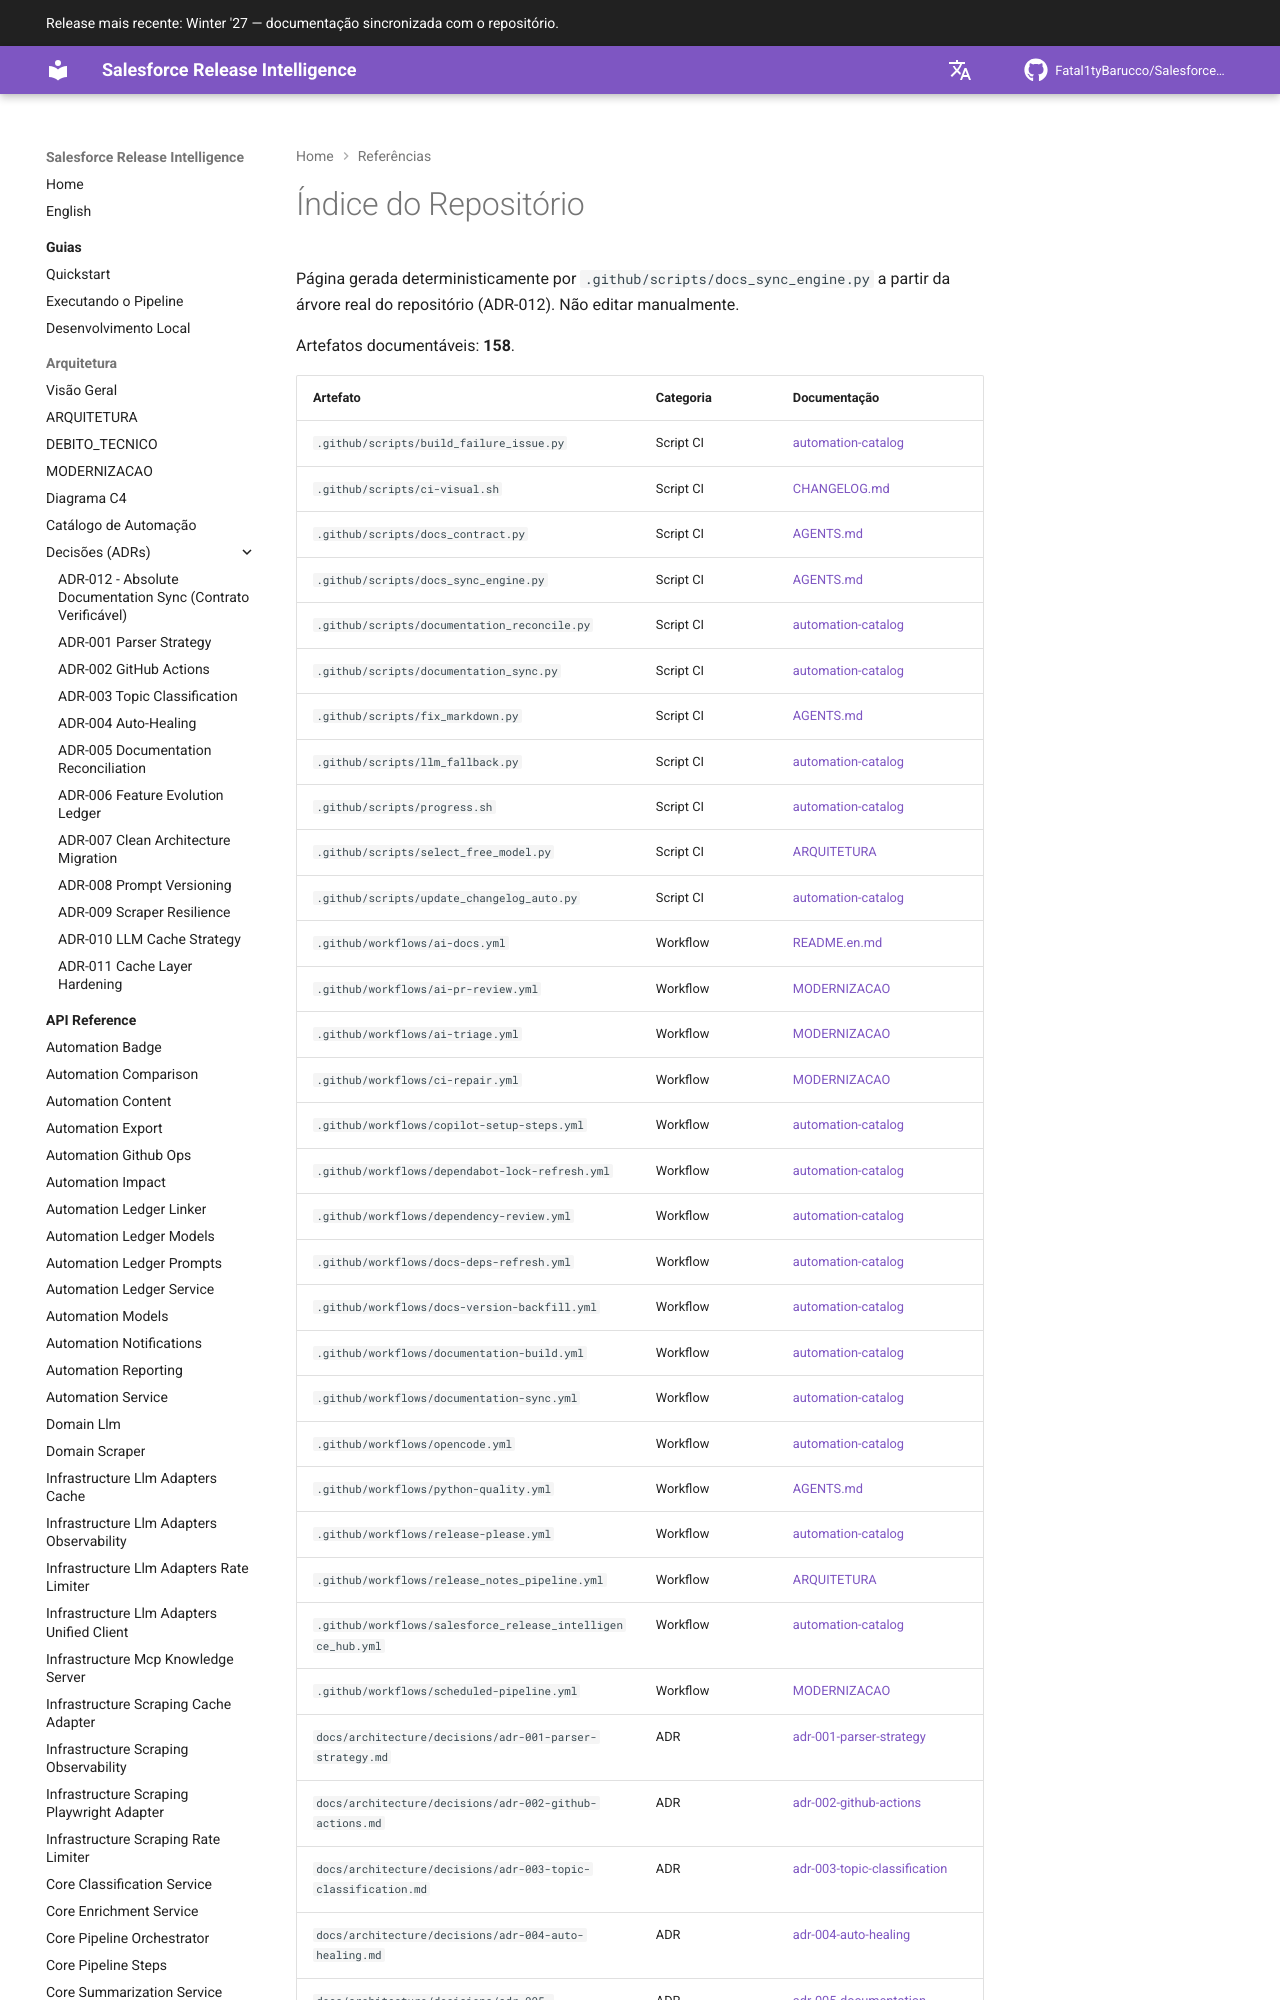

repository: Fatal1tyBarucco/Salesforce-WebDev · page: v0.7.2/reference/repo-index/index.html · generator: mkdocs

# Índice do Repositório

Página gerada deterministicamente por `.github/scripts/docs_sync_engine.py`
a partir da árvore real do repositório (ADR-012). Não editar manualmente.

Artefatos documentáveis: **158**.
